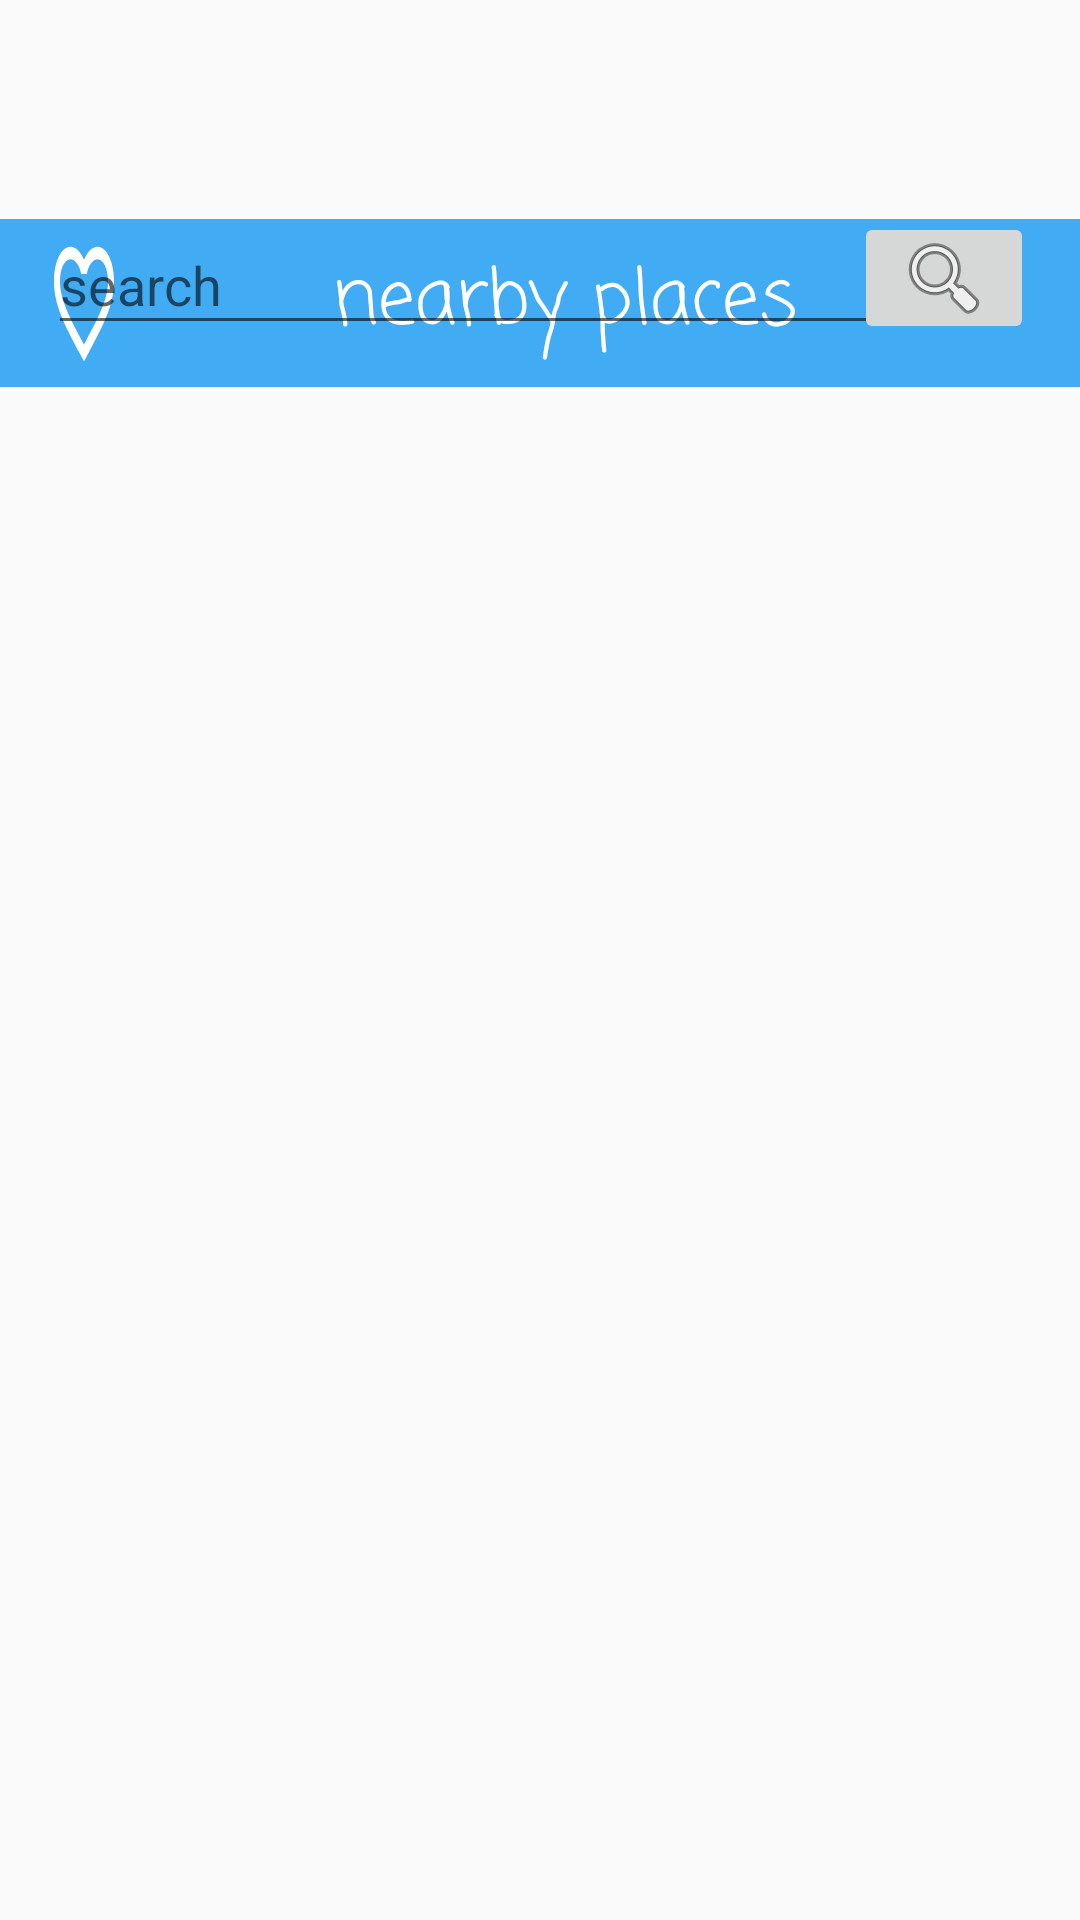

The Android layout XML behind this screen, and the referenced resources:
<!-- AndroidManifest.xml: application theme AppTheme -->
<!-- res/layout/activity_place_search.xml -->
<?xml version="1.0" encoding="utf-8"?>
<android.support.constraint.ConstraintLayout xmlns:android="http://schemas.android.com/apk/res/android"
    xmlns:app="http://schemas.android.com/apk/res-auto"
    xmlns:tools="http://schemas.android.com/tools"
    android:layout_width="match_parent"
    android:layout_height="match_parent"
    tools:context="com.example.islamiccenter.nearby_places.PlaceSearch">

    <include
        android:layout_width="fill_parent"
        android:layout_height="wrap_content"
        layout="@layout/toolbar"
        app:layout_constraintBottom_toBottomOf="parent"
        android:layout_marginBottom="511dp"
        app:layout_constraintLeft_toLeftOf="parent"
        app:layout_constraintRight_toRightOf="parent"
        app:layout_constraintHorizontal_bias="1.0" />

    <EditText
        android:id="@+id/txtsearch"
        android:layout_width="279dp"
        android:layout_height="43dp"
        android:layout_marginBottom="8dp"
        android:layout_marginLeft="16dp"
        android:layout_marginRight="8dp"
        android:layout_marginTop="8dp"
        android:ems="10"
        android:hint="search"
        android:inputType="textPersonName"
        app:layout_constraintBottom_toBottomOf="parent"
        app:layout_constraintHorizontal_bias="0.0"
        app:layout_constraintLeft_toLeftOf="parent"
        app:layout_constraintRight_toRightOf="parent"
        app:layout_constraintTop_toTopOf="parent"
        app:layout_constraintVertical_bias="0.11"
        android:layout_marginStart="16dp"
        android:layout_marginEnd="8dp" />

    <ImageButton
        android:id="@+id/imageButtonsaerch"
        android:layout_width="60dp"
        android:layout_height="44dp"
        android:layout_marginBottom="8dp"
        android:layout_marginLeft="8dp"
        android:layout_marginRight="5dp"
        android:layout_marginTop="8dp"

        app:layout_constraintBottom_toBottomOf="parent"
        app:layout_constraintHorizontal_bias="0.964"
        app:layout_constraintLeft_toLeftOf="parent"
        app:layout_constraintRight_toRightOf="parent"
        app:layout_constraintTop_toTopOf="parent"
        app:layout_constraintVertical_bias="0.108"
        app:srcCompat="@android:drawable/ic_menu_search"
        android:layout_marginStart="8dp"
        android:layout_marginEnd="5dp" />

    <ListView
        android:id="@+id/lst_fav_places"
        android:layout_width="350dp"
        android:layout_height="217dp"
        android:layout_marginBottom="8dp"
        android:layout_marginTop="8dp"
        app:layout_constraintBottom_toBottomOf="parent"
        app:layout_constraintLeft_toLeftOf="parent"
        app:layout_constraintRight_toRightOf="parent"
        app:layout_constraintTop_toTopOf="parent"
        app:layout_constraintVertical_bias="0.332" />

    <ListView
        android:id="@+id/list_places"
        android:layout_width="355dp"
        android:layout_height="214dp"
        android:layout_marginBottom="8dp"
        android:layout_marginTop="8dp"
        app:layout_constraintBottom_toBottomOf="parent"
        app:layout_constraintHorizontal_bias="0.517"
        app:layout_constraintLeft_toLeftOf="parent"
        app:layout_constraintRight_toRightOf="parent"
        app:layout_constraintTop_toTopOf="parent"
        app:layout_constraintVertical_bias="1.0" />

</android.support.constraint.ConstraintLayout>
<!-- res/layout/toolbar.xml (included above) -->
<?xml version="1.0" encoding="utf-8"?>
<android.support.v7.widget.Toolbar xmlns:android="http://schemas.android.com/apk/res/android"
    android:id="@+id/toolbar"
    android:layout_width="match_parent"
    android:layout_height="wrap_content"
    android:background="#41acf4">

    <RelativeLayout
        android:layout_width="match_parent"
        android:layout_height="wrap_content"
        android:gravity="center">

        <ImageView
            android:id="@+id/logout"
            android:layout_width="50dp"
            android:layout_height="50dp"
            android:layout_marginLeft="300dp"
            android:clickable="true"
            android:background="@drawable/ic_power_settings_new_black_24dp" />

        <ImageView
            android:id="@+id/love"
            android:layout_width="50dp"
            android:layout_height="50dp"
            android:layout_marginRight="320dp"
            android:background="@drawable/ic_favorite_border_black_24dp" />

        <TextView
            android:layout_width="wrap_content"
            android:layout_height="wrap_content"
            android:layout_alignParentStart="true"
            android:layout_centerVertical="true"
            android:layout_marginStart="95dp"
            android:fontFamily="casual"
            android:text="nearby places"
            android:textColor="#ffffff"
            android:textSize="25dp" />
    </RelativeLayout>


</android.support.v7.widget.Toolbar>
<!-- resources referenced by this layout -->
<resources>
  <!-- drawable ic_favorite_border_black_24dp (drawable) -->
  <vector xmlns:android="http://schemas.android.com/apk/res/android"
          android:width="24dp"
          android:height="24dp"
          android:viewportWidth="24.0"
          android:viewportHeight="24.0">
      <path
          android:fillColor="#fffffd"
          android:pathData="M16.5,3c-1.74,0 -3.41,0.81 -4.5,2.09C10.91,3.81 9.24,3 7.5,3 4.42,3 2,5.42 2,8.5c0,3.78 3.4,6.86 8.55,11.54L12,21.35l1.45,-1.32C18.6,15.36 22,12.28 22,8.5 22,5.42 19.58,3 16.5,3zM12.1,18.55l-0.1,0.1 -0.1,-0.1C7.14,14.24 4,11.39 4,8.5 4,6.5 5.5,5 7.5,5c1.54,0 3.04,0.99 3.57,2.36h1.87C13.46,5.99 14.96,5 16.5,5c2,0 3.5,1.5 3.5,3.5 0,2.89 -3.14,5.74 -7.9,10.05z"/>
  </vector>
  <style name="AppTheme" parent="Theme.AppCompat.Light.DarkActionBar">
          
          <item name="colorPrimary">#41acf4</item>
          <item name="colorPrimaryDark">#415ef4</item>
          <item name="colorAccent">@color/colorAccent</item>
      </style>
  <color name="colorAccent">#FFF</color>
</resources>
